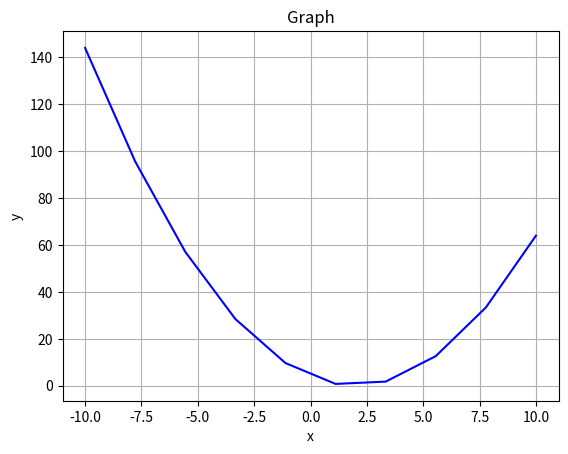

Generate this figure with matplotlib:
import numpy as np
import matplotlib.pyplot as plt

def f(x):
    return x**2-4*x+4

x = np.linspace(-10, 10, 10)

y = f(x)

plt.plot(x, y, label=r'f(x)=x^2-4x+4', color = 'b')

plt.xlabel('x')
plt.ylabel('y')
plt.title('Graph')
plt.grid(True)
plt.show()